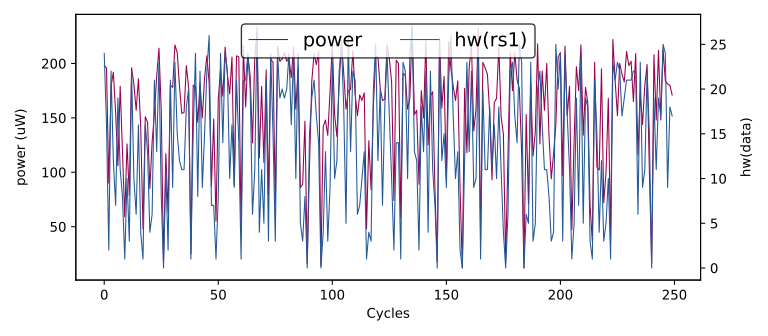

Values plotted in this chart, from the file beside it:
hw(rs1), HW
0, 0
22, 148
9, 143
10, 157
23, 220
3, 85
22, 189
23, 159
1, 51
3, 69
24, 198
16, 196
2, 90
22, 179
12, 192
7, 155
19, 106
11, 179
8, 119
1, 59
10, 126
3, 79
22, 196
10, 181
6, 157
16, 186
4, 142
1, 48
16, 151
13, 146
4, 85
6, 128
21, 154
13, 188
23, 214
8, 157
0, 18
11, 117
2, 63
21, 180
9, 178
23, 217
15, 210
12, 179
11, 154
11, 155
18, 198
20, 178
1, 25
15, 180
24, 179
8, 146
22, 182
9, 150
15, 187
22, 207
26, 182
7, 87
7, 149
1, 55
... 49,940 more rows
